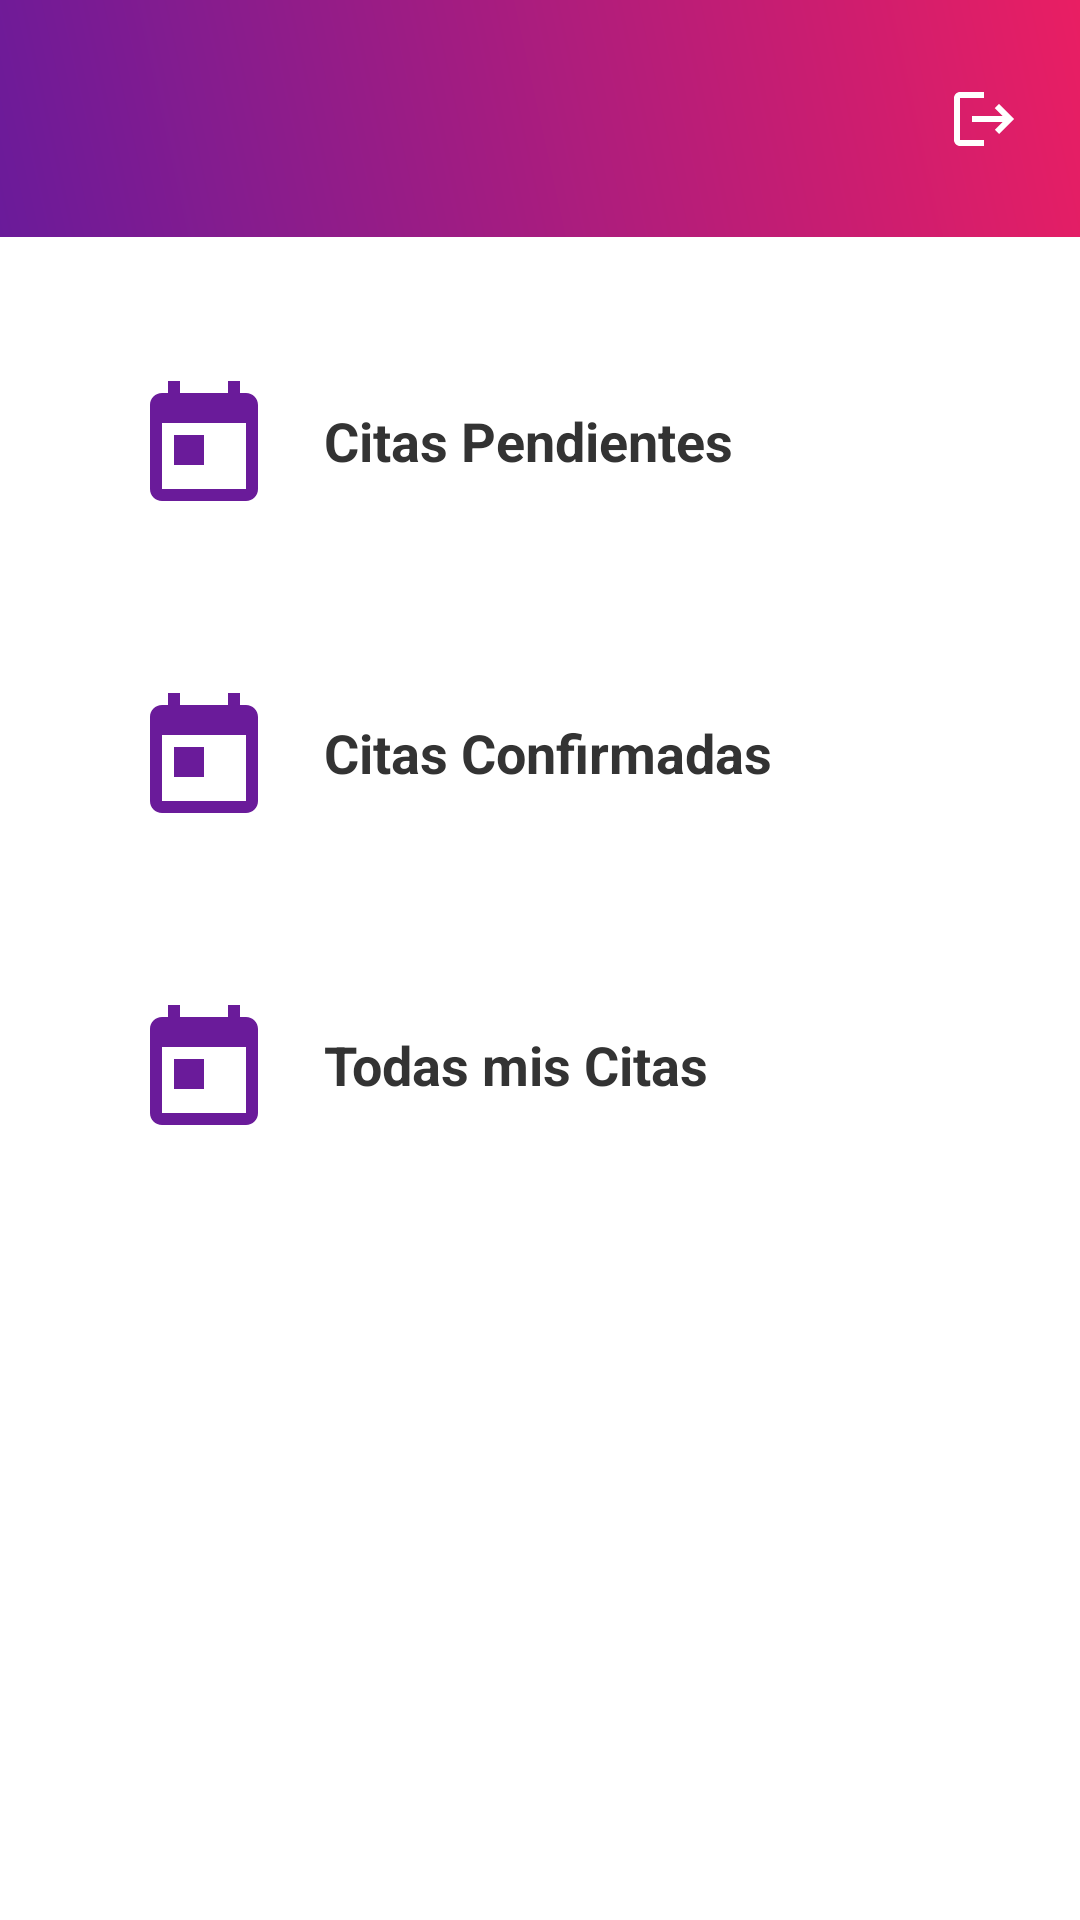

Produce the Android XML layout that renders to this screen, including the resource entries it uses.
<!-- AndroidManifest.xml: application theme Theme.BeautyApp -->
<!-- res/layout/activity_employee_manage_schedule.xml -->
<?xml version="1.0" encoding="utf-8"?>
<LinearLayout xmlns:android="http://schemas.android.com/apk/res/android"
    xmlns:app="http://schemas.android.com/apk/res-auto"
    android:layout_width="match_parent"
    android:layout_height="match_parent"
    android:background="@color/white"
    android:orientation="vertical">

    <include
        android:id="@+id/appBar"
        layout="@layout/app_bar_layout" />

    <ScrollView
        android:layout_width="match_parent"
        android:layout_height="match_parent"
        android:padding="24dp">

        <LinearLayout
            android:layout_width="match_parent"
            android:layout_height="wrap_content"
            android:orientation="vertical">

            
            <androidx.cardview.widget.CardView
                android:id="@+id/cardPending"
                android:layout_width="match_parent"
                android:layout_height="wrap_content"
                android:layout_marginBottom="16dp"
                android:clickable="true"
                android:focusable="true"
                android:foreground="?attr/selectableItemBackground"
                app:cardBackgroundColor="@color/white"
                app:cardCornerRadius="16dp"
                app:cardElevation="4dp">

                <LinearLayout
                    android:layout_width="match_parent"
                    android:layout_height="wrap_content"
                    android:gravity="center_vertical"
                    android:orientation="horizontal"
                    android:padding="20dp">

                    <ImageView
                        android:layout_width="48dp"
                        android:layout_height="48dp"
                        android:contentDescription="@string/pending_appointments"
                        android:src="@drawable/ic_card_calendar" />

                    <TextView
                        android:layout_width="wrap_content"
                        android:layout_height="wrap_content"
                        android:layout_marginStart="16dp"
                        android:text="@string/pending_appointments"
                        android:textColor="@color/text_dark"
                        android:textSize="18sp"
                        android:textStyle="bold" />
                </LinearLayout>
            </androidx.cardview.widget.CardView>

            
            <androidx.cardview.widget.CardView
                android:id="@+id/cardConfirmed"
                android:layout_width="match_parent"
                android:layout_height="wrap_content"
                android:layout_marginBottom="16dp"
                android:clickable="true"
                android:focusable="true"
                android:foreground="?attr/selectableItemBackground"
                app:cardBackgroundColor="@color/white"
                app:cardCornerRadius="16dp"
                app:cardElevation="4dp">

                <LinearLayout
                    android:layout_width="match_parent"
                    android:layout_height="wrap_content"
                    android:gravity="center_vertical"
                    android:orientation="horizontal"
                    android:padding="20dp">

                    <ImageView
                        android:layout_width="48dp"
                        android:layout_height="48dp"
                        android:contentDescription="@string/confirmed_appointments"
                        android:src="@drawable/ic_card_calendar" />

                    <TextView
                        android:layout_width="wrap_content"
                        android:layout_height="wrap_content"
                        android:layout_marginStart="16dp"
                        android:text="@string/confirmed_appointments"
                        android:textColor="@color/text_dark"
                        android:textSize="18sp"
                        android:textStyle="bold" />
                </LinearLayout>
            </androidx.cardview.widget.CardView>

            
            <androidx.cardview.widget.CardView
                android:id="@+id/cardAll"
                android:layout_width="match_parent"
                android:layout_height="wrap_content"
                android:layout_marginBottom="16dp"
                android:clickable="true"
                android:focusable="true"
                android:foreground="?attr/selectableItemBackground"
                app:cardBackgroundColor="@color/white"
                app:cardCornerRadius="16dp"
                app:cardElevation="4dp">

                <LinearLayout
                    android:layout_width="match_parent"
                    android:layout_height="wrap_content"
                    android:gravity="center_vertical"
                    android:orientation="horizontal"
                    android:padding="20dp">

                    <ImageView
                        android:layout_width="48dp"
                        android:layout_height="48dp"
                        android:contentDescription="@string/all_my_appointments"
                        android:src="@drawable/ic_card_calendar" />

                    <TextView
                        android:layout_width="wrap_content"
                        android:layout_height="wrap_content"
                        android:layout_marginStart="16dp"
                        android:text="@string/all_my_appointments"
                        android:textColor="@color/text_dark"
                        android:textSize="18sp"
                        android:textStyle="bold" />
                </LinearLayout>
            </androidx.cardview.widget.CardView>

        </LinearLayout>
    </ScrollView>

</LinearLayout>
<!-- res/layout/app_bar_layout.xml (included above) -->
<?xml version="1.0" encoding="utf-8"?>
<androidx.constraintlayout.widget.ConstraintLayout xmlns:android="http://schemas.android.com/apk/res/android"
    xmlns:app="http://schemas.android.com/apk/res-auto"
    android:layout_width="match_parent"
    android:layout_height="wrap_content"
    android:background="@drawable/gradient_appbar"
    android:minHeight="79dp"
    android:paddingStart="8dp"
    android:paddingEnd="8dp"
    android:paddingTop="8dp"
    android:paddingBottom="8dp">

    <ImageButton
        android:id="@+id/btnBack"
        android:layout_width="48dp"
        android:layout_height="48dp"
        android:background="?attr/selectableItemBackgroundBorderless"
        android:contentDescription="Volver"
        android:src="@drawable/ic_arrow_back"
        android:padding="12dp"
        android:visibility="gone"
        app:layout_constraintBottom_toBottomOf="parent"
        app:layout_constraintStart_toStartOf="parent"
        app:layout_constraintTop_toTopOf="parent" />

    <LinearLayout
        android:id="@+id/titleContainer"
        android:layout_width="0dp"
        android:layout_height="wrap_content"
        android:orientation="vertical"
        android:paddingStart="8dp"
        android:paddingEnd="8dp"
        app:layout_constraintBottom_toBottomOf="parent"
        app:layout_constraintEnd_toStartOf="@+id/btnProfile"
        app:layout_constraintStart_toEndOf="@+id/btnBack"
        app:layout_constraintTop_toTopOf="parent">

        <TextView
            android:id="@+id/tvTitle"
            android:layout_width="match_parent"
            android:layout_height="wrap_content"
            android:textColor="@color/white"
            android:textSize="20sp"
            android:textStyle="bold"
            android:ellipsize="end"
            android:maxLines="1" />

        <TextView
            android:id="@+id/tvSubtitle"
            android:layout_width="match_parent"
            android:layout_height="wrap_content"
            android:ellipsize="end"
            android:maxLines="1"
            android:textColor="@color/white"
            android:textSize="14sp"
            android:visibility="gone" />
    </LinearLayout>

    <ImageButton
        android:id="@+id/btnProfile"
        android:layout_width="48dp"
        android:layout_height="48dp"
        android:background="?attr/selectableItemBackgroundBorderless"
        android:contentDescription="@string/client_edit_profile"
        android:padding="12dp"
        android:src="@drawable/ic_toolbar_profile"
        android:visibility="gone"
        app:layout_constraintBottom_toBottomOf="parent"
        app:layout_constraintEnd_toStartOf="@+id/btnLogout"
        app:layout_constraintTop_toTopOf="parent" />

    <ImageButton
        android:id="@+id/btnLogout"
        android:layout_width="48dp"
        android:layout_height="48dp"
        android:background="?attr/selectableItemBackgroundBorderless"
        android:contentDescription="@string/logout"
        android:src="@drawable/ic_logout"
        android:padding="12dp"
        app:layout_constraintBottom_toBottomOf="parent"
        app:layout_constraintEnd_toEndOf="parent"
        app:layout_constraintTop_toTopOf="parent" />

</androidx.constraintlayout.widget.ConstraintLayout>
<!-- resources referenced by this layout -->
<resources>
  <color name="text_dark">#333333</color>
  <color name="white">#FFFFFFFF</color>
  <!-- drawable gradient_appbar (drawable) -->
  <?xml version="1.0" encoding="utf-8"?>
  <shape xmlns:android="http://schemas.android.com/apk/res/android">
      <gradient
          android:type="linear"
          android:angle="45"
          android:startColor="#6A1B9A"
          android:endColor="#E91E63" />
  </shape>
  <!-- drawable ic_card_calendar (drawable) -->
  <?xml version="1.0" encoding="utf-8"?>
  <vector xmlns:android="http://schemas.android.com/apk/res/android"
      android:width="48dp"
      android:height="48dp"
      android:viewportWidth="24"
      android:viewportHeight="24"
      android:tint="@color/purple_primary">
      <path
          android:fillColor="@color/purple_primary"
          android:pathData="M19,4h-1V2h-2v2H8V2H6v2H5c-1.11,0 -2,0.9 -2,2v14c0,1.1 0.89,2 2,2h14c1.11,0 2,-0.9 2,-2L21,6c0,-1.1 -0.89,-2 -2,-2zM19,20H5V9h14v11z" />
      <path
          android:fillColor="@color/purple_primary"
          android:pathData="M7,11h5v5H7z" />
  </vector>
  <!-- drawable ic_logout (drawable) -->
  <?xml version="1.0" encoding="utf-8"?>
  <vector xmlns:android="http://schemas.android.com/apk/res/android"
      android:width="24dp"
      android:height="24dp"
      android:viewportWidth="24"
      android:viewportHeight="24"
      android:tint="@color/white">
      <path
          android:fillColor="@android:color/white"
          android:pathData="M17,7l-1.41,1.41L18.17,11H8v2h10.17l-2.58,2.59L17,17l5,-5zM4,5h8V3H4c-1.1,0 -2,0.9 -2,2v14c0,1.1 0.9,2 2,2h8v-2H4V5z"/>
  </vector>
  <!-- drawable ic_toolbar_profile (drawable) -->
  <?xml version="1.0" encoding="utf-8"?>
  <vector xmlns:android="http://schemas.android.com/apk/res/android"
      android:width="24dp"
      android:height="24dp"
      android:viewportWidth="24"
      android:viewportHeight="24"
      android:tint="@color/white">
      <path
          android:fillColor="@color/white"
          android:pathData="M12,12c2.7,0 5,-2.3 5,-5s-2.3,-5 -5,-5 -5,2.3 -5,5 2.3,5 5,5zM12,14c-3.3,0 -10,1.7 -10,5v3h20v-3c0,-3.3 -6.7,-5 -10,-5z" />
  </vector>
  <string name="all_my_appointments">Todas mis Citas</string>
  <string name="client_edit_profile">Editar mis datos</string>
  <string name="confirmed_appointments">Citas Confirmadas</string>
  <string name="logout">Cerrar Sesión</string>
  <string name="pending_appointments">Citas Pendientes</string>
  <style name="Theme.BeautyApp" parent="Theme.MaterialComponents.DayNight.NoActionBar">
          
          <item name="colorPrimary">@color/purple_primary</item>
          <item name="colorPrimaryVariant">@color/pink_primary</item>
          <item name="colorOnPrimary">@color/white</item>
          
          <item name="android:windowBackground">@color/white</item>
          
          <item name="android:statusBarColor">@color/purple_primary</item>
          
      </style>
  <color name="purple_primary">#6A1B9A</color>
  <color name="pink_primary">#E91E63</color>
</resources>
